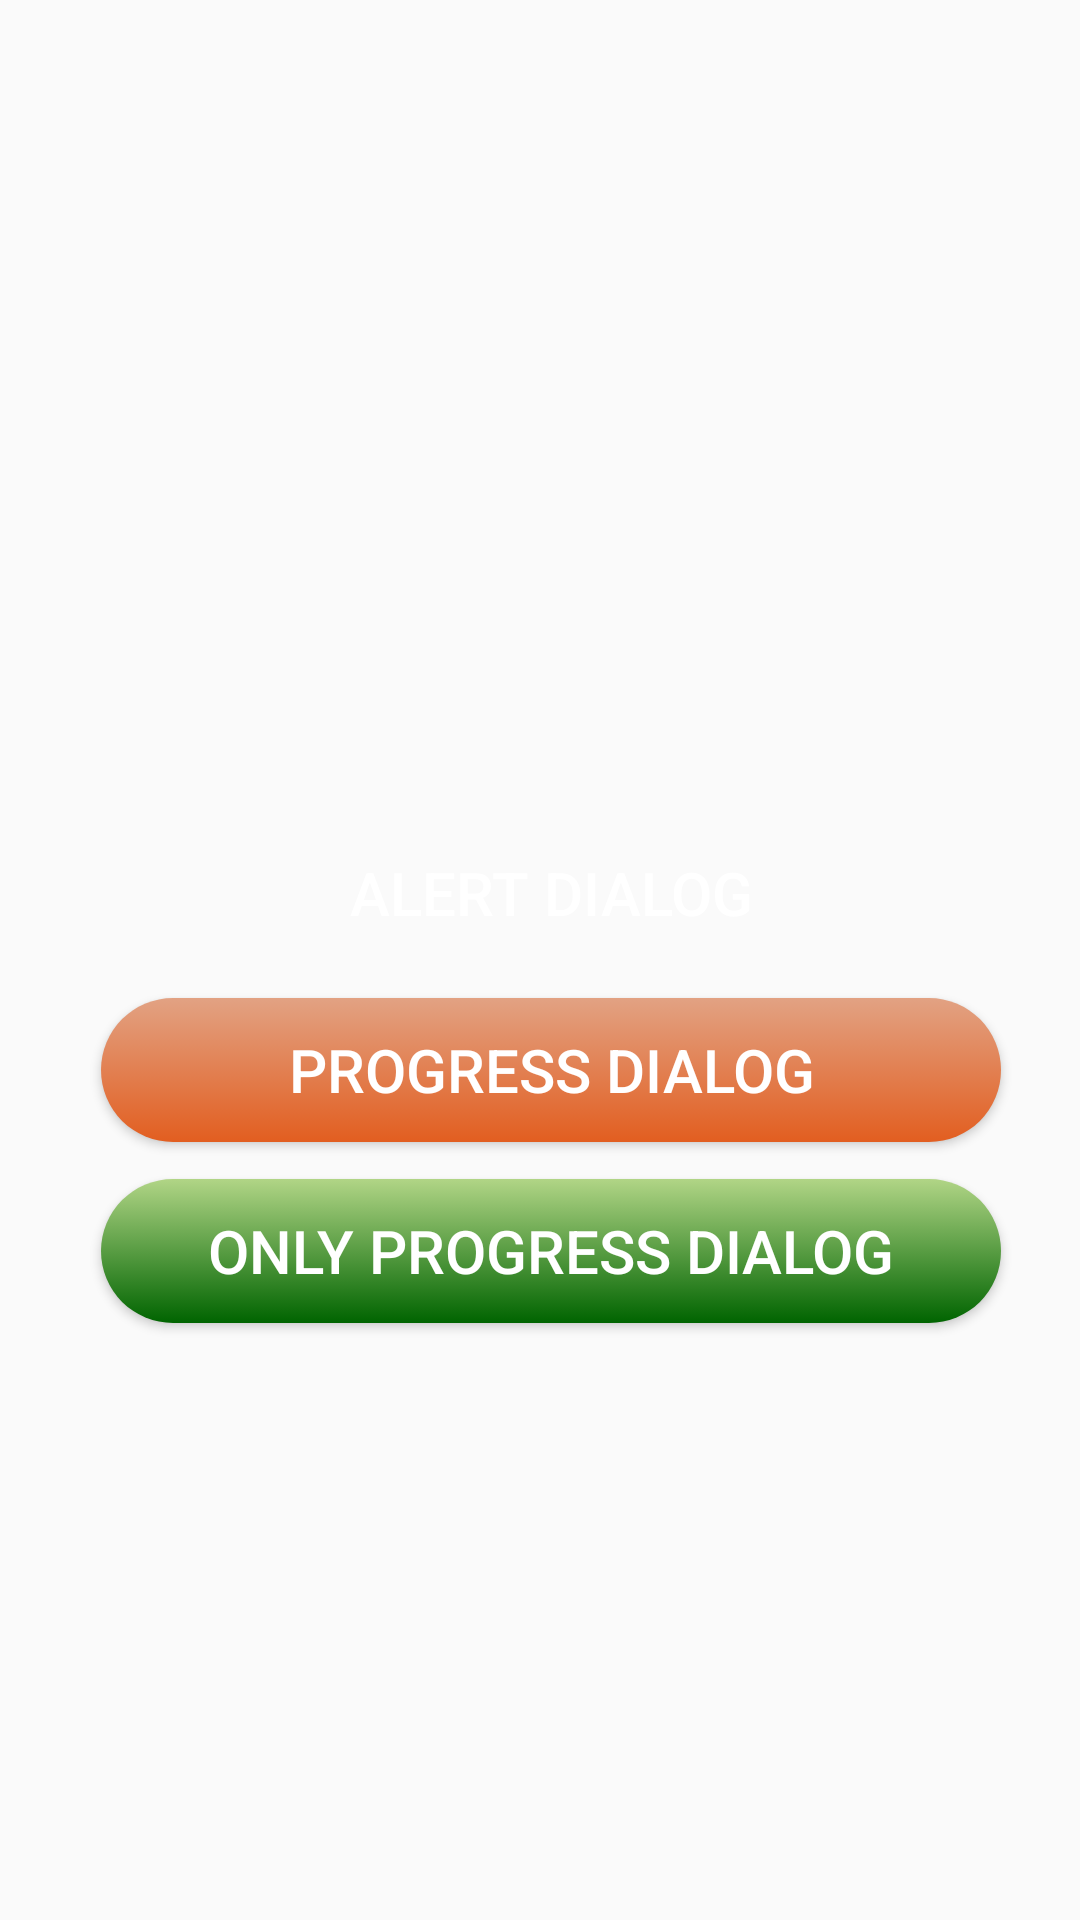

Reconstruct the res/layout file that produces this screen, plus the resources it refers to.
<!-- AndroidManifest.xml: application theme AppTheme -->
<!-- res/layout/activity_main.xml -->
<?xml version="1.0" encoding="utf-8"?>
<layout xmlns:android="http://schemas.android.com/apk/res/android"
    xmlns:app="http://schemas.android.com/apk/res-auto"
    xmlns:tools="http://schemas.android.com/tools">

    <androidx.constraintlayout.widget.ConstraintLayout
        android:layout_width="match_parent"
        android:layout_height="match_parent"
        tools:context=".MainActivity">

        <Button
            android:id="@+id/btnAlertDialog"
            android:layout_width="300dp"
            android:layout_height="wrap_content"
            android:background="@drawable/curved_gradient_gray"
            android:text="@string/alert_dialog"
            android:textColor="@color/colorWhite"
            android:textSize="@dimen/text_size_20"
            app:layout_constraintBottom_toBottomOf="parent"
            app:layout_constraintHorizontal_bias="0.559"
            app:layout_constraintLeft_toLeftOf="parent"
            app:layout_constraintRight_toRightOf="parent"
            app:layout_constraintTop_toTopOf="parent"
            app:layout_constraintVertical_bias="0.462" />

        <Button
            android:id="@+id/btnProgressDialog"
            android:layout_width="300dp"
            android:layout_height="wrap_content"
            android:background="@drawable/curved_gradient_orange"
            android:text="@string/progress_dialog"
            android:textColor="@color/colorWhite"
            android:textSize="@dimen/text_size_20"
            app:layout_constraintBottom_toBottomOf="parent"
            app:layout_constraintHorizontal_bias="0.559"
            app:layout_constraintLeft_toLeftOf="parent"
            app:layout_constraintRight_toRightOf="parent"
            app:layout_constraintTop_toTopOf="parent"
            app:layout_constraintVertical_bias="0.562" />

        <Button
            android:id="@+id/btnInfiniteProgressDialog"
            android:layout_width="300dp"
            android:layout_height="wrap_content"
            android:background="@drawable/curved_gradient_green"
            android:text="@string/infinite_progress_dialog"
            android:textColor="@color/colorWhite"
            android:textSize="@dimen/text_size_20"
            app:layout_constraintBottom_toBottomOf="parent"
            app:layout_constraintHorizontal_bias="0.559"
            app:layout_constraintLeft_toLeftOf="parent"
            app:layout_constraintRight_toRightOf="parent"
            app:layout_constraintTop_toTopOf="parent"
            app:layout_constraintVertical_bias="0.664" />

    </androidx.constraintlayout.widget.ConstraintLayout>
</layout>
<!-- resources referenced by this layout -->
<resources>
  <color name="colorWhite">#FFFFFF</color>
  <dimen name="text_size_20">20sp</dimen>
  <!-- drawable curved_gradient_green (drawable) -->
  <?xml version="1.0" encoding="utf-8"?>
  <selector xmlns:android="http://schemas.android.com/apk/res/android">
      <item>
          <shape android:shape="rectangle">
              
              <gradient
                  android:type="linear"
                  android:startColor="#006400"
                  android:endColor="#B1D586"
                  android:angle="90"
                  android:gradientRadius="90"
                  />
              
              <stroke android:color="#006400" android:width="0dp" />
              
              <corners android:radius="60dp"/>
          </shape>
      </item>
  </selector>
  <!-- drawable curved_gradient_orange (drawable) -->
  <?xml version="1.0" encoding="utf-8"?>
  <selector xmlns:android="http://schemas.android.com/apk/res/android">
      <item>
          <shape android:shape="rectangle">
              
              <gradient
                  android:type="linear"
                  android:startColor="#e25e20"
                  android:endColor="#E2A283"
                  android:angle="90"
                  android:gradientRadius="90"
                  />
              
              <stroke android:color="#006400" android:width="0dp" />
              
              <corners android:radius="60dp"/>
          </shape>
      </item>
  </selector>
  <string name="alert_dialog">Alert Dialog</string>
  <string name="infinite_progress_dialog">Only Progress Dialog</string>
  <string name="progress_dialog">Progress Dialog</string>
  <style name="AppTheme" parent="Theme.AppCompat.Light.NoActionBar">
          <item name="colorPrimary">@color/colorPrimary</item>
          <item name="colorPrimaryDark">@color/colorPrimaryDark</item>
          <item name="colorAccent">@color/colorAccent</item>
      </style>
  <color name="colorPrimary">#3c414d</color>
  <color name="colorPrimaryDark">#3c414d</color>
  <color name="colorAccent">#e25e20</color>
</resources>
